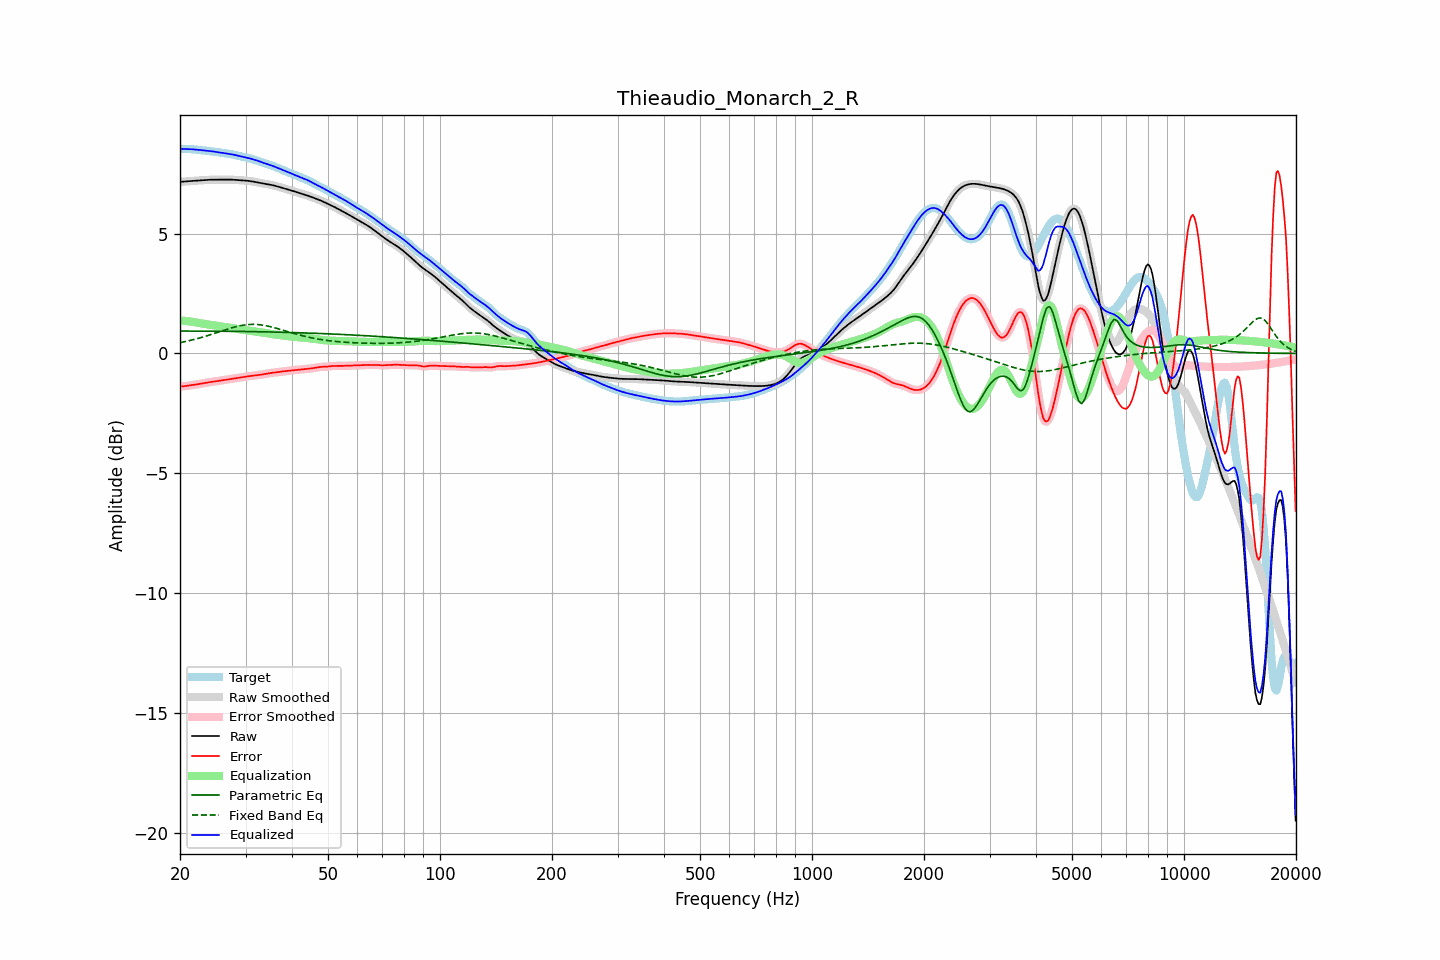

The table this chart was drawn from, first rows:
frequency, raw, error, smoothed, error_smoothed, equalization, parametric_eq, fixed_band_eq, equalized_raw, equalized_smoothed, target
20.00, 7.16, -1.38, 7.16, -1.38, 1.38, 0.93, 0.45, 8.54, 8.54, 8.54
20.20, 7.16, -1.37, 7.16, -1.37, 1.37, 0.93, 0.46, 8.54, 8.54, 8.54
20.40, 7.17, -1.37, 7.17, -1.37, 1.37, 0.93, 0.48, 8.53, 8.53, 8.54
20.61, 7.17, -1.36, 7.17, -1.36, 1.36, 0.93, 0.49, 8.53, 8.53, 8.54
20.81, 7.18, -1.35, 7.18, -1.35, 1.35, 0.93, 0.51, 8.53, 8.53, 8.53
21.02, 7.19, -1.34, 7.18, -1.35, 1.35, 0.93, 0.52, 8.53, 8.53, 8.53
21.23, 7.19, -1.34, 7.19, -1.34, 1.34, 0.93, 0.54, 8.53, 8.53, 8.53
21.44, 7.20, -1.33, 7.20, -1.33, 1.33, 0.93, 0.55, 8.52, 8.52, 8.52
21.66, 7.20, -1.32, 7.20, -1.32, 1.32, 0.93, 0.57, 8.52, 8.52, 8.52
21.87, 7.21, -1.31, 7.21, -1.31, 1.31, 0.93, 0.59, 8.51, 8.51, 8.51
22.09, 7.21, -1.30, 7.21, -1.30, 1.30, 0.93, 0.60, 8.51, 8.51, 8.51
22.31, 7.22, -1.28, 7.22, -1.28, 1.28, 0.93, 0.62, 8.50, 8.50, 8.50
22.54, 7.22, -1.27, 7.22, -1.27, 1.27, 0.93, 0.64, 8.49, 8.49, 8.49
22.76, 7.22, -1.26, 7.22, -1.26, 1.26, 0.93, 0.66, 8.48, 8.48, 8.48
22.99, 7.23, -1.25, 7.23, -1.25, 1.25, 0.93, 0.68, 8.48, 8.48, 8.48
23.22, 7.23, -1.23, 7.23, -1.23, 1.24, 0.93, 0.70, 8.47, 8.47, 8.47
23.45, 7.24, -1.22, 7.24, -1.22, 1.22, 0.93, 0.72, 8.46, 8.46, 8.46
23.69, 7.24, -1.21, 7.24, -1.21, 1.21, 0.93, 0.74, 8.46, 8.46, 8.45
23.92, 7.25, -1.20, 7.25, -1.20, 1.20, 0.93, 0.76, 8.45, 8.45, 8.45
24.16, 7.25, -1.19, 7.25, -1.19, 1.19, 0.93, 0.78, 8.44, 8.44, 8.44
24.40, 7.25, -1.18, 7.25, -1.18, 1.18, 0.93, 0.81, 8.43, 8.43, 8.43
24.65, 7.25, -1.17, 7.25, -1.17, 1.17, 0.93, 0.83, 8.42, 8.42, 8.42
24.89, 7.25, -1.16, 7.25, -1.17, 1.16, 0.93, 0.85, 8.41, 8.41, 8.41
25.14, 7.25, -1.16, 7.25, -1.16, 1.15, 0.93, 0.87, 8.40, 8.40, 8.40
25.39, 7.25, -1.14, 7.25, -1.14, 1.14, 0.93, 0.89, 8.39, 8.39, 8.39
25.65, 7.25, -1.13, 7.25, -1.13, 1.13, 0.93, 0.92, 8.38, 8.38, 8.38
25.91, 7.25, -1.12, 7.25, -1.12, 1.12, 0.93, 0.94, 8.37, 8.37, 8.37
26.16, 7.25, -1.11, 7.25, -1.11, 1.11, 0.93, 0.96, 8.36, 8.36, 8.36
26.43, 7.25, -1.10, 7.25, -1.10, 1.10, 0.93, 0.98, 8.35, 8.35, 8.35
26.69, 7.26, -1.09, 7.26, -1.09, 1.09, 0.93, 1.00, 8.35, 8.35, 8.34
26.96, 7.26, -1.08, 7.26, -1.08, 1.08, 0.92, 1.03, 8.34, 8.34, 8.33
27.23, 7.26, -1.07, 7.26, -1.07, 1.07, 0.92, 1.05, 8.33, 8.33, 8.32
27.50, 7.25, -1.06, 7.25, -1.06, 1.06, 0.92, 1.07, 8.31, 8.31, 8.31
27.77, 7.25, -1.05, 7.25, -1.05, 1.05, 0.92, 1.09, 8.30, 8.30, 8.30
28.05, 7.24, -1.04, 7.24, -1.04, 1.04, 0.92, 1.10, 8.28, 8.28, 8.28
28.33, 7.24, -1.03, 7.24, -1.03, 1.03, 0.92, 1.12, 8.27, 8.27, 8.27
28.62, 7.23, -1.02, 7.23, -1.02, 1.02, 0.92, 1.14, 8.25, 8.25, 8.25
28.90, 7.23, -1.01, 7.23, -1.01, 1.01, 0.92, 1.15, 8.24, 8.24, 8.24
29.19, 7.22, -1.00, 7.22, -1.00, 1.00, 0.92, 1.17, 8.22, 8.22, 8.22
29.48, 7.22, -0.99, 7.22, -0.99, 0.99, 0.92, 1.18, 8.21, 8.21, 8.21
29.78, 7.22, -0.98, 7.22, -0.98, 0.98, 0.92, 1.19, 8.19, 8.19, 8.19
30.08, 7.21, -0.97, 7.21, -0.97, 0.97, 0.92, 1.20, 8.18, 8.18, 8.18
30.38, 7.21, -0.96, 7.21, -0.96, 0.96, 0.91, 1.20, 8.16, 8.16, 8.16
30.68, 7.20, -0.95, 7.20, -0.95, 0.95, 0.91, 1.21, 8.15, 8.15, 8.15
30.99, 7.19, -0.94, 7.19, -0.94, 0.94, 0.91, 1.21, 8.13, 8.13, 8.13
31.30, 7.18, -0.93, 7.18, -0.93, 0.93, 0.91, 1.21, 8.11, 8.11, 8.11
31.61, 7.17, -0.93, 7.17, -0.93, 0.92, 0.91, 1.21, 8.09, 8.09, 8.09
31.93, 7.15, -0.92, 7.15, -0.92, 0.92, 0.91, 1.21, 8.07, 8.07, 8.07
32.24, 7.14, -0.91, 7.14, -0.91, 0.91, 0.91, 1.21, 8.05, 8.05, 8.05
32.57, 7.13, -0.90, 7.13, -0.90, 0.90, 0.91, 1.20, 8.02, 8.02, 8.03
32.89, 7.11, -0.89, 7.11, -0.89, 0.89, 0.90, 1.19, 8.00, 8.00, 8.00
33.22, 7.10, -0.88, 7.10, -0.88, 0.88, 0.90, 1.19, 7.98, 7.98, 7.98
33.55, 7.09, -0.86, 7.09, -0.86, 0.86, 0.90, 1.18, 7.95, 7.95, 7.95
33.89, 7.08, -0.85, 7.08, -0.85, 0.85, 0.90, 1.16, 7.93, 7.93, 7.93
34.23, 7.06, -0.84, 7.06, -0.84, 0.84, 0.90, 1.15, 7.91, 7.91, 7.90
34.57, 7.05, -0.83, 7.05, -0.83, 0.83, 0.90, 1.14, 7.89, 7.89, 7.88
34.92, 7.04, -0.82, 7.04, -0.82, 0.82, 0.90, 1.12, 7.86, 7.86, 7.86
35.27, 7.03, -0.81, 7.03, -0.81, 0.81, 0.90, 1.10, 7.84, 7.84, 7.84
35.62, 7.01, -0.80, 7.01, -0.80, 0.80, 0.89, 1.09, 7.82, 7.82, 7.82
35.97, 7.00, -0.79, 7.00, -0.79, 0.79, 0.89, 1.07, 7.79, 7.79, 7.79
... 635 more rows
